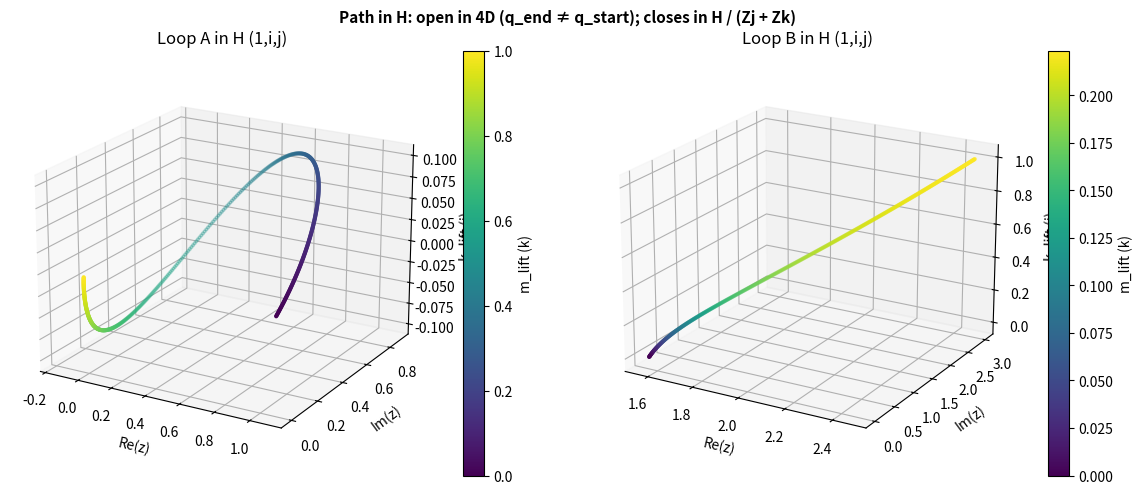

Write Python code to recreate this figure. (Note: this script raises an exception after producing the figure.)
#!/usr/bin/env python3
"""
Represent the 4D state (z, k_lift, m_lift) of inverse z^z as a quaternion
  q = Re(z) + Im(z)*i + k_lift*j + m_lift*k
and check that the deck action is translation in the (j,k)-plane.

Run from repo root: python quaternion-state/state_in_H.py
"""

import numpy as np
from scipy.special import lambertw
import matplotlib
matplotlib.use("Agg")
import matplotlib.pyplot as plt


def slog(w, k=0, m=0):
    c = np.log(w + 0j) + 2j * np.pi * k
    return np.exp(lambertw(c, k=m))


def track_with_lift(w_path, z_start, k0=0, m0=0, search_radius=2):
    z_path = [z_start]
    ck, cm = k0, m0
    for i in range(1, len(w_path)):
        w = w_path[i]
        z_prev = z_path[-1]
        best_z, best_d = None, np.inf
        best_k, best_m = ck, cm
        for dk in range(-search_radius, search_radius + 1):
            for dm in range(-search_radius, search_radius + 1):
                try:
                    z_c = slog(w, k=ck + dk, m=cm + dm)
                    if np.isfinite(z_c):
                        d = abs(z_c - z_prev)
                        if d < best_d:
                            best_d, best_z = d, z_c
                            best_k, best_m = ck + dk, cm + dm
                except Exception:
                    pass
        z_path.append(best_z if best_z is not None else z_prev)
        ck, cm = best_k, best_m
    z_path = np.array(z_path)
    theta = np.unwrap(np.angle(w_path))
    log_lift = np.log(np.abs(w_path)) + 1j * theta
    phi = np.unwrap(np.angle(log_lift + 1 / np.e))
    k_lift = theta / (2 * np.pi)
    m_lift = phi / (2 * np.pi)
    return z_path, k_lift, m_lift, (ck - k0, cm - m0)  # integer shifts


def main():
    n = 600
    t = np.linspace(0, 2 * np.pi, n)
    w_star = np.exp(-1 / np.e)
    wA = (w_star + 1e-4) + 0.40 * np.exp(1j * t)
    wB = 0.01 + 2.00 * np.exp(1j * t)

    zA, kA, mA, (dkA, dmA) = track_with_lift(wA, slog(wA[0]), 0, 0)
    zB, kB, mB, (dkB, dmB) = track_with_lift(wB, slog(wB[0]), 0, 0)

    # State as quaternion q = w + x*i + y*j + z*k  with (w,x,y,z) = (Re z, Im z, k_lift, m_lift)
    def to_q(z, k_l, m_l):
        return np.array([z.real, z.imag, k_l, m_l])

    qA = np.array([to_q(zA[i], kA[i], mA[i]) for i in range(len(zA))])
    qB = np.array([to_q(zB[i], kB[i], mB[i]) for i in range(len(zB))])

    # Displacement in H: q_end - q_start = (Re gap, Im gap, Δk_lift, Δm_lift)
    dqA = qA[-1] - qA[0]
    dqB = qB[-1] - qB[0]

    print("=" * 60)
    print("State in H: q = Re(z) + Im(z)*i + k_lift*j + m_lift*k")
    print("=" * 60)
    print("Loop A (around w*):")
    print(f"  Integer branch shift (Δk, Δm) = ({dkA}, {dmA})")
    print(f"  q_end - q_start = (Re gap, Im gap, Δk_lift, Δm_lift) = {dqA}")
    print(f"  (j,k) part of displacement = ({dqA[2]:.6f}, {dqA[3]:.6f})  [should be ~(0,1)]")
    print()
    print("Loop B (around 0):")
    print(f"  Integer branch shift (Δk, Δm) = ({dkB}, {dmB})")
    print(f"  q_end - q_start = {dqB}")
    print(f"  (j,k) part of displacement = ({dqB[2]:.6f}, {dqB[3]:.6f})  [should be ~(1,0.22)]")
    print()
    print("Deck action on state = translation in (j,k)-plane by (Δk, Δm)")
    print("  plus the change in (Re z, Im z). So 4D state lives in H.")
    print()
    print("Path does NOT close in H (q_end ≠ q_start).")
    print("Path CLOSES in the quotient H / (Zj + Zk) (same as closure modulo sheets).")
    print("=" * 60)

    # 3D projections of path in H: (1,i,j) and (1,i,k)
    fig, axes = plt.subplots(1, 2, subplot_kw={"projection": "3d"}, figsize=(12, 5))

    for ax, q, title, lbl in [
        (axes[0], qA, "Loop A in H (1,i,j)", "m_lift"),
        (axes[1], qB, "Loop B in H (1,i,j)", "m_lift"),
    ]:
        # (w,x,y) = (Re z, Im z, k_lift), colour = m_lift
        sc = ax.scatter(q[:, 0], q[:, 1], q[:, 2], c=q[:, 3], cmap="viridis", s=4)
        ax.set_xlabel("Re(z)")
        ax.set_ylabel("Im(z)")
        ax.set_zlabel("k_lift (j)")
        ax.set_title(title)
        plt.colorbar(sc, ax=ax, label="m_lift (k)")
        ax.view_init(elev=20, azim=-60)

    plt.suptitle(
        "Path in H: open in 4D (q_end ≠ q_start); closes in H / (Zj + Zk)",
        fontsize=11,
        fontweight="bold",
    )
    plt.tight_layout()
    import os
    out = os.path.join(os.path.dirname(__file__), "path_in_H.png")
    plt.savefig(out, dpi=150, bbox_inches="tight")
    plt.close()
    print("Saved path_in_H.png")


if __name__ == "__main__":
    main()
